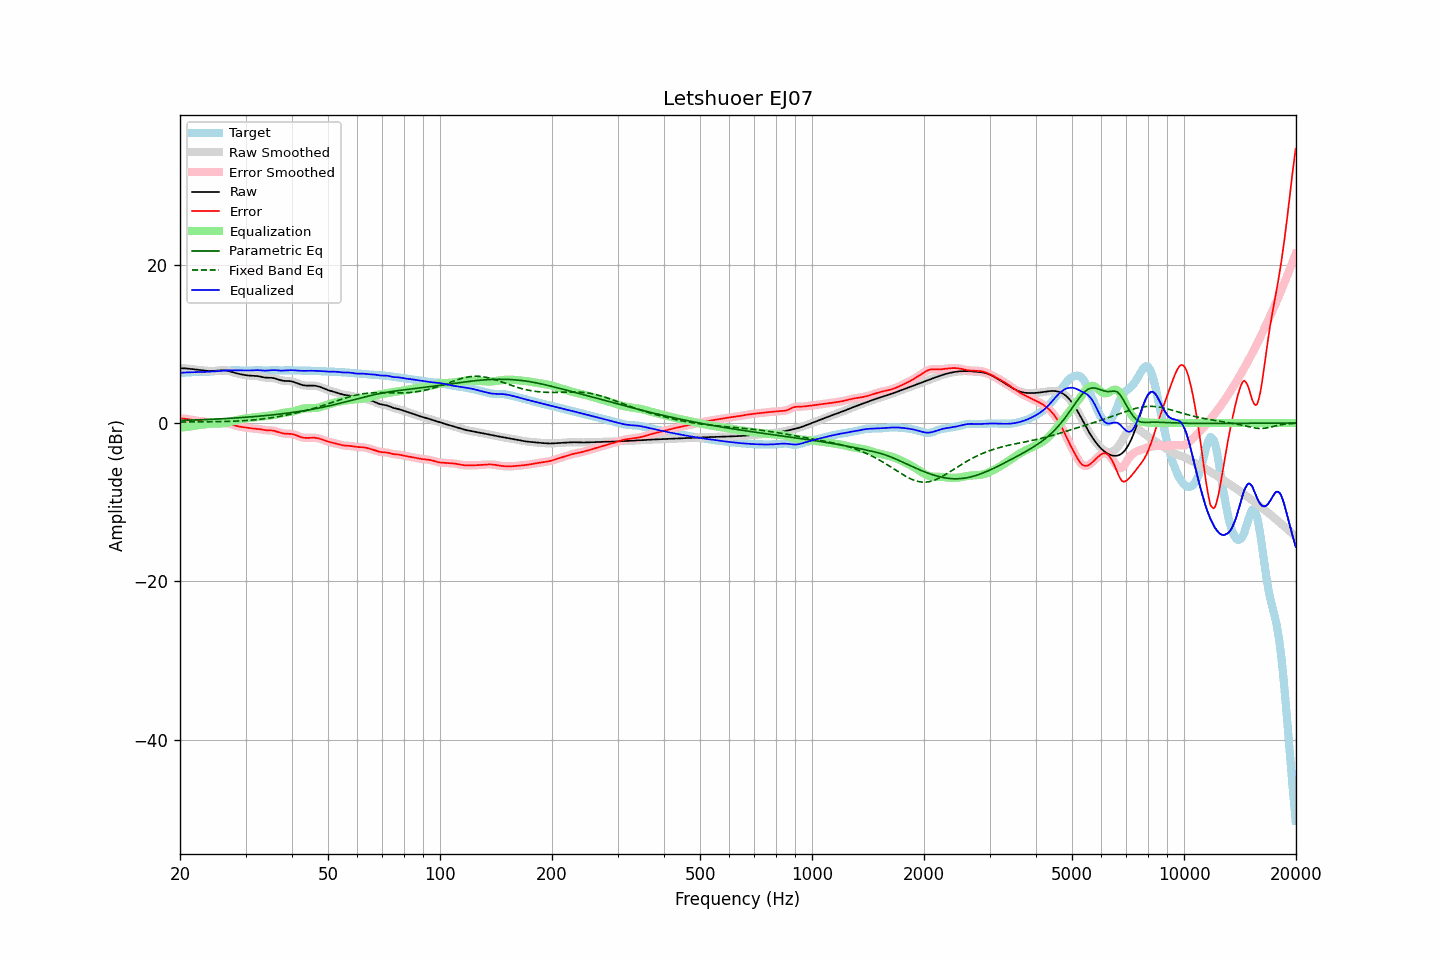

The file beside this chart, header and first rows:
frequency, raw, error, smoothed, error_smoothed, equalization, parametric_eq, fixed_band_eq, equalized_raw, equalized_smoothed, target
20.00, 6.92, 0.58, 6.92, 0.57, -0.60, 0.32, 0.12, 6.32, 6.32, 6.35
20.20, 6.92, 0.57, 6.92, 0.57, -0.57, 0.32, 0.12, 6.34, 6.34, 6.35
20.40, 6.91, 0.56, 6.91, 0.56, -0.55, 0.33, 0.12, 6.36, 6.36, 6.35
20.61, 6.90, 0.54, 6.90, 0.54, -0.52, 0.34, 0.13, 6.38, 6.37, 6.36
20.81, 6.88, 0.52, 6.88, 0.52, -0.50, 0.34, 0.13, 6.39, 6.39, 6.37
21.02, 6.86, 0.48, 6.86, 0.48, -0.47, 0.35, 0.13, 6.39, 6.39, 6.38
21.23, 6.84, 0.45, 6.84, 0.45, -0.44, 0.36, 0.13, 6.40, 6.40, 6.39
21.44, 6.82, 0.41, 6.82, 0.41, -0.41, 0.36, 0.13, 6.41, 6.41, 6.41
21.66, 6.80, 0.37, 6.80, 0.37, -0.38, 0.37, 0.13, 6.42, 6.42, 6.42
21.87, 6.77, 0.34, 6.77, 0.34, -0.34, 0.38, 0.14, 6.43, 6.43, 6.44
22.09, 6.75, 0.31, 6.75, 0.31, -0.31, 0.39, 0.14, 6.43, 6.43, 6.44
22.31, 6.72, 0.28, 6.72, 0.28, -0.28, 0.40, 0.14, 6.43, 6.43, 6.44
22.54, 6.69, 0.26, 6.69, 0.26, -0.26, 0.40, 0.14, 6.43, 6.43, 6.44
22.76, 6.67, 0.23, 6.67, 0.24, -0.23, 0.41, 0.14, 6.43, 6.43, 6.43
22.99, 6.64, 0.21, 6.64, 0.21, -0.21, 0.42, 0.15, 6.43, 6.43, 6.43
23.22, 6.62, 0.19, 6.62, 0.19, -0.18, 0.43, 0.15, 6.44, 6.44, 6.43
23.45, 6.60, 0.16, 6.60, 0.16, -0.15, 0.44, 0.15, 6.45, 6.45, 6.44
23.69, 6.58, 0.13, 6.58, 0.13, -0.12, 0.45, 0.15, 6.46, 6.46, 6.45
23.92, 6.57, 0.10, 6.57, 0.10, -0.10, 0.46, 0.16, 6.47, 6.47, 6.47
24.16, 6.56, 0.07, 6.56, 0.07, -0.08, 0.46, 0.16, 6.49, 6.49, 6.50
24.40, 6.57, 0.05, 6.57, 0.05, -0.06, 0.47, 0.16, 6.50, 6.50, 6.52
24.65, 6.57, 0.03, 6.57, 0.04, -0.05, 0.48, 0.16, 6.52, 6.52, 6.54
24.89, 6.59, 0.03, 6.59, 0.04, -0.05, 0.49, 0.17, 6.53, 6.53, 6.55
25.14, 6.60, 0.04, 6.60, 0.04, -0.05, 0.50, 0.17, 6.55, 6.55, 6.56
25.39, 6.62, 0.06, 6.62, 0.06, -0.06, 0.51, 0.17, 6.57, 6.57, 6.57
25.65, 6.64, 0.07, 6.64, 0.07, -0.06, 0.53, 0.18, 6.58, 6.58, 6.57
25.91, 6.65, 0.07, 6.65, 0.07, -0.06, 0.54, 0.18, 6.60, 6.60, 6.58
26.16, 6.66, 0.06, 6.65, 0.06, -0.04, 0.55, 0.19, 6.61, 6.61, 6.59
26.43, 6.64, 0.04, 6.64, 0.04, -0.02, 0.56, 0.19, 6.62, 6.62, 6.61
26.69, 6.61, -0.01, 6.61, -0.00, 0.02, 0.57, 0.20, 6.63, 6.63, 6.62
26.96, 6.57, -0.06, 6.57, -0.06, 0.06, 0.58, 0.20, 6.64, 6.63, 6.63
27.23, 6.52, -0.12, 6.52, -0.12, 0.12, 0.59, 0.21, 6.64, 6.64, 6.64
27.50, 6.46, -0.18, 6.46, -0.18, 0.18, 0.61, 0.22, 6.64, 6.64, 6.64
27.77, 6.40, -0.25, 6.40, -0.25, 0.24, 0.62, 0.22, 6.64, 6.64, 6.65
28.05, 6.34, -0.31, 6.34, -0.31, 0.30, 0.63, 0.23, 6.64, 6.64, 6.65
28.33, 6.29, -0.36, 6.29, -0.36, 0.35, 0.64, 0.24, 6.64, 6.64, 6.65
28.62, 6.24, -0.41, 6.24, -0.41, 0.40, 0.66, 0.25, 6.64, 6.64, 6.65
28.90, 6.19, -0.45, 6.19, -0.45, 0.44, 0.67, 0.26, 6.63, 6.63, 6.64
29.19, 6.15, -0.49, 6.14, -0.49, 0.48, 0.68, 0.27, 6.63, 6.63, 6.63
29.48, 6.10, -0.52, 6.10, -0.52, 0.52, 0.70, 0.28, 6.62, 6.62, 6.62
29.78, 6.07, -0.54, 6.07, -0.54, 0.55, 0.71, 0.29, 6.62, 6.62, 6.61
30.08, 6.03, -0.57, 6.03, -0.57, 0.58, 0.73, 0.31, 6.61, 6.61, 6.61
30.38, 6.01, -0.60, 6.01, -0.60, 0.61, 0.74, 0.32, 6.61, 6.61, 6.61
30.68, 5.99, -0.63, 5.99, -0.63, 0.63, 0.76, 0.34, 6.62, 6.62, 6.62
30.99, 5.97, -0.66, 5.97, -0.66, 0.66, 0.77, 0.35, 6.63, 6.63, 6.64
31.30, 5.97, -0.69, 5.97, -0.69, 0.68, 0.79, 0.37, 6.64, 6.65, 6.65
31.61, 5.96, -0.71, 5.96, -0.71, 0.70, 0.81, 0.39, 6.66, 6.66, 6.67
31.93, 5.95, -0.72, 5.95, -0.72, 0.72, 0.82, 0.41, 6.67, 6.67, 6.67
32.24, 5.93, -0.74, 5.93, -0.74, 0.75, 0.84, 0.43, 6.68, 6.68, 6.66
32.57, 5.90, -0.76, 5.89, -0.76, 0.78, 0.86, 0.45, 6.67, 6.67, 6.65
32.89, 5.85, -0.79, 5.85, -0.79, 0.80, 0.88, 0.48, 6.65, 6.65, 6.64
33.22, 5.81, -0.83, 5.81, -0.83, 0.83, 0.89, 0.50, 6.63, 6.63, 6.63
33.55, 5.76, -0.86, 5.77, -0.86, 0.85, 0.91, 0.53, 6.62, 6.62, 6.63
33.89, 5.73, -0.90, 5.74, -0.89, 0.87, 0.93, 0.55, 6.61, 6.61, 6.63
34.23, 5.72, -0.92, 5.72, -0.92, 0.89, 0.95, 0.58, 6.61, 6.62, 6.64
34.57, 5.71, -0.93, 5.72, -0.93, 0.91, 0.97, 0.61, 6.63, 6.63, 6.64
34.92, 5.71, -0.93, 5.71, -0.93, 0.94, 0.99, 0.64, 6.65, 6.65, 6.65
35.27, 5.70, -0.94, 5.70, -0.95, 0.97, 1.01, 0.67, 6.67, 6.67, 6.65
35.62, 5.68, -0.97, 5.67, -0.97, 1.00, 1.04, 0.70, 6.68, 6.67, 6.64
35.97, 5.63, -1.01, 5.63, -1.01, 1.04, 1.06, 0.73, 6.67, 6.67, 6.64
... 635 more rows
